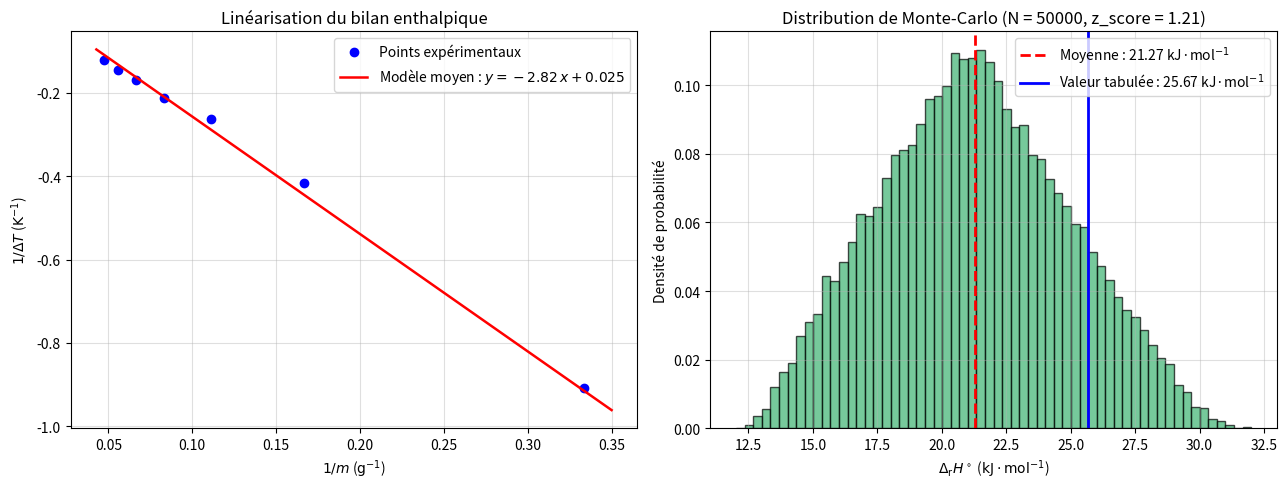

This chart was generated by the following Python code:
# =============================================================================
# 1. IMPORTATION DES BIBLIOTHÈQUES
# =============================================================================
import matplotlib.pyplot as plt
import numpy as np

# =============================================================================
# 2. DÉFINITION DES PARAMÈTRES ET DEMI-ÉTENDUES
# =============================================================================
c = 4.18         # Capacité thermique massique de l'eau (en J·K^-1·g^-1)
me = 150.0       # Masse d'eau initialement présente dans le calorimètre (en g)
Ti = 20.0        # Température initiale de l'eau dans le calorimètre (en °C)
Ccal = 100.0     # Capacité thermique du calorimètre issue de la Partie 1 (en J·K^-1)
M = 80.0         # Masse molaire du nitrate d'ammonium NH4NO3 (en g·mol^-1)
DrH_tab = 25670  # Enthalpie standard de dissolution tabulée à 25°C (en J·mol^-1)

# Saisie des variables expérimentales
m = np.array([3.0, 6.0, 9.0, 12.0, 15.0, 18.0, 21.0])
T = np.array([18.9, 17.6, 16.2, 15.3, 14.1, 13.1, 11.8])

# Demi-étendues des instruments de mesure (loi uniforme)
a_T = 0.2        # Demi-étendue sur une lecture de température (en °C ou K)
a_m = 0.1        # Demi-étendue sur une pesée (en g)
u_Ccal = 15.0    # Incertitude-type sur Ccal déterminée en Partie 2 (en J·K^-1)

# =============================================================================
# 3. GRANDEURS EXPÉRIMENTALES DE RÉFÉRENCE
# =============================================================================
mu = Ccal / c          # Masse en eau du calorimètre (en g)
DeltaT = T - Ti        # Variation de température mesurée (en °C ou K)
nb_pts = len(T)        # Nombre de points expérimentaux (7 points)

# =============================================================================
# 4. SIMULATION DE MONTE-CARLO (N RÉGRESSIONS LINÉAIRES)
# =============================================================================
N = 50000
CD, OO, DrH = [], [], []

for i in range(N):
    # Tirage indépendant pour CHAQUE point expérimental (taille = nb_pts)
    T_simul = T + np.random.uniform(-a_T, a_T, nb_pts)
    m_simul = m + np.random.uniform(-a_m, a_m, nb_pts)
    
    # Tirage unique pour les grandeurs initiales (température et masse d'eau initiales)
    Ti_simul = Ti + np.random.uniform(-a_T, a_T)
    me_simul = me + np.random.uniform(-a_m, a_m)
    Ccal_simul = Ccal + np.random.normal(0, u_Ccal)
    
    DeltaT_simul = T_simul - Ti_simul
    mu_simul = Ccal_simul / c
    
    # Régression linéaire : 1/DeltaT = CD * (1/m) + OO
    p = np.polyfit(1 / m_simul, 1 / DeltaT_simul, 1)
    
    CD.append(p[0])
    OO.append(p[1])
    DrH.append(-((me_simul + mu_simul) * c * M) / p[0])

# Conversion en tableaux NumPy pour faciliter les calculs statistiques
CD = np.array(CD)
OO = np.array(OO)
DrH = np.array(DrH)

# =============================================================================
# 5. AFFICHAGE DES RÉSULTATS ET DU Z-SCORE
# =============================================================================
CD_moy, u_CD = np.mean(CD), np.std(CD, ddof=1)
OO_moy, u_OO = np.mean(OO), np.std(OO, ddof=1)
DrH_moy, u_DrH = np.mean(DrH), np.std(DrH, ddof=1)
z_score = abs(DrH_moy - DrH_tab) / u_DrH

print("=== RÉGRESSION LINÉAIRE AVEC SIMULATIONS MONTE-CARLO ===")
print(f"Coefficient directeur : CD = {CD_moy:.3f} g·K^-1  avec u(CD) = {u_CD:.3f} g·K^-1")
print(f"Ordonnée à l'origine  : OO = {OO_moy:.4f} K^-1    avec u(OO) = {u_OO:.4f} K^-1\n")

print("=== ENTHALPIE STANDARD DE DISSOLUTION ===")
print(f"DrH° = ({DrH_moy:.0f} avec u(DrH°) : {u_DrH/1000:.0f}) kJ·mol^-1")

print("=== COMPARAISON AVEC LA VALEUR TABULÉE (25 670 J·mol^-1) ===")
print(f"Écart normalisé (z-score) = {z_score:.2f}")

# =============================================================================
# 6. REPRÉSENTATION GRAPHIQUE (RÉGRESSION + HISTOGRAMME)
# =============================================================================
fig, (ax1, ax2) = plt.subplots(1, 2, figsize=(13, 5))

# --- Graphique 1 : Linéarisation 1/DeltaT = f(1/m) ---
X_exp = 1 / m
Y_exp = 1 / DeltaT
X_mod = np.linspace(min(X_exp) * 0.9, max(X_exp) * 1.05, 100)
Y_mod = CD_moy * X_mod + OO_moy

ax1.plot(X_exp, Y_exp, 'bo', markersize=6, label="Points expérimentaux")
ax1.plot(X_mod, Y_mod, 'r-', linewidth=1.8, 
         label=f"Modèle moyen : $y = {CD_moy:.2f}\\,x {OO_moy:+.3f}$")
ax1.set_xlabel("$1 / m$ ($\\mathrm{g^{-1}}$)")
ax1.set_ylabel("$1 / \\Delta T$ ($\\mathrm{K^{-1}}$)")
ax1.set_title("Linéarisation du bilan enthalpique")
ax1.legend()
ax1.grid(True, alpha=0.4)

# --- Graphique 2 : Distribution de Monte-Carlo pour DrH° ---
ax2.hist(DrH / 1000, bins=60, density=True, color='mediumseagreen', edgecolor='black', alpha=0.7)
ax2.axvline(DrH_moy / 1000, color='red', linestyle='--', linewidth=2, 
            label=f"Moyenne : {DrH_moy/1000:.2f} kJ·mol$^{{-1}}$")
ax2.axvline(DrH_tab / 1000, color='blue', linestyle='-', linewidth=2, 
            label=f"Valeur tabulée : {DrH_tab/1000:.2f} kJ·mol$^{{-1}}$")
ax2.set_xlabel("$\\Delta_{\\mathrm{r}}H^\\circ$ ($\\mathrm{kJ\\cdot mol^{-1}}$)")
ax2.set_ylabel("Densité de probabilité")
ax2.set_title(f"Distribution de Monte-Carlo (N = {N}, z_score = {z_score:.2f})")
ax2.legend()
ax2.grid(True, alpha=0.4)

plt.tight_layout()
plt.show()
